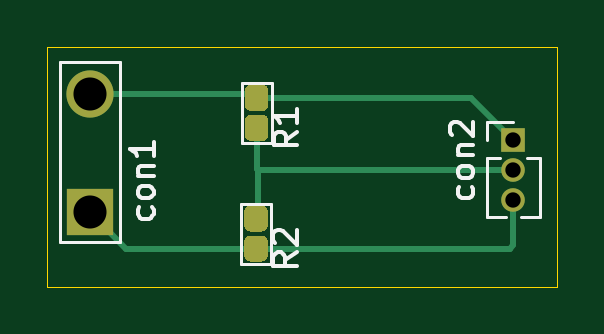
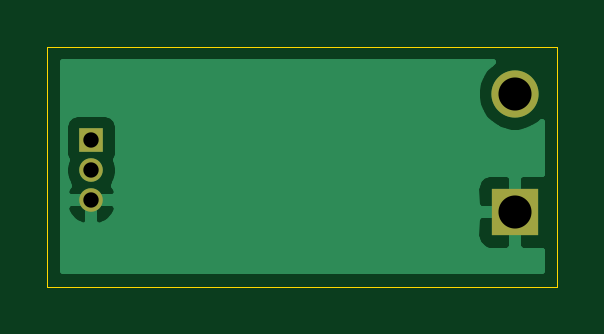
Circuit board: 11 layer files. Board 21.6 x 10.2 mm.
- bottom_copper: voltage divider bob-B_Cu.gbr (8700 bytes)
- bottom_mask: voltage divider bob-B_Mask.gbr (761 bytes)
- paste: voltage divider bob-B_Paste.gbr (470 bytes)
- bottom_silk: voltage divider bob-B_SilkS.gbr (471 bytes)
- outline: voltage divider bob-Edge_Cuts.gbr (700 bytes)
- top_copper: voltage divider bob-F_Cu.gbr (3570 bytes)
- top_mask: voltage divider bob-F_Mask.gbr (2147 bytes)
- paste: voltage divider bob-F_Paste.gbr (1856 bytes)
- top_silk: voltage divider bob-F_SilkS.gbr (5221 bytes)
- drill: voltage divider bob-NPTH.drl (269 bytes)
- drill: voltage divider bob-PTH.drl (370 bytes)

=== bottom_copper: voltage divider bob-B_Cu.gbr (8700 bytes, source omitted) ===
=== bottom_mask: voltage divider bob-B_Mask.gbr ===
%TF.GenerationSoftware,KiCad,Pcbnew,(5.1.8)-1*%
%TF.CreationDate,2020-12-17T13:01:33+01:00*%
%TF.ProjectId,voltage divider bob,766f6c74-6167-4652-9064-697669646572,rev?*%
%TF.SameCoordinates,Original*%
%TF.FileFunction,Soldermask,Bot*%
%TF.FilePolarity,Negative*%
%FSLAX46Y46*%
G04 Gerber Fmt 4.6, Leading zero omitted, Abs format (unit mm)*
G04 Created by KiCad (PCBNEW (5.1.8)-1) date 2020-12-17 13:01:33*
%MOMM*%
%LPD*%
G01*
G04 APERTURE LIST*
%ADD10R,2.000000X2.000000*%
%ADD11C,2.000000*%
%ADD12R,1.000000X1.000000*%
%ADD13O,1.000000X1.000000*%
G04 APERTURE END LIST*
D10*
%TO.C,con1*%
X105928160Y-69240400D03*
D11*
X105928160Y-64240400D03*
%TD*%
D12*
%TO.C,con2*%
X123863100Y-66202560D03*
D13*
X123863100Y-67472560D03*
X123863100Y-68742560D03*
%TD*%
M02*

=== paste: voltage divider bob-B_Paste.gbr ===
%TF.GenerationSoftware,KiCad,Pcbnew,(5.1.8)-1*%
%TF.CreationDate,2020-12-17T13:01:33+01:00*%
%TF.ProjectId,voltage divider bob,766f6c74-6167-4652-9064-697669646572,rev?*%
%TF.SameCoordinates,Original*%
%TF.FileFunction,Paste,Bot*%
%TF.FilePolarity,Positive*%
%FSLAX46Y46*%
G04 Gerber Fmt 4.6, Leading zero omitted, Abs format (unit mm)*
G04 Created by KiCad (PCBNEW (5.1.8)-1) date 2020-12-17 13:01:33*
%MOMM*%
%LPD*%
G01*
G04 APERTURE LIST*
G04 APERTURE END LIST*
M02*

=== bottom_silk: voltage divider bob-B_SilkS.gbr ===
%TF.GenerationSoftware,KiCad,Pcbnew,(5.1.8)-1*%
%TF.CreationDate,2020-12-17T13:01:33+01:00*%
%TF.ProjectId,voltage divider bob,766f6c74-6167-4652-9064-697669646572,rev?*%
%TF.SameCoordinates,Original*%
%TF.FileFunction,Legend,Bot*%
%TF.FilePolarity,Positive*%
%FSLAX46Y46*%
G04 Gerber Fmt 4.6, Leading zero omitted, Abs format (unit mm)*
G04 Created by KiCad (PCBNEW (5.1.8)-1) date 2020-12-17 13:01:33*
%MOMM*%
%LPD*%
G01*
G04 APERTURE LIST*
G04 APERTURE END LIST*
M02*

=== outline: voltage divider bob-Edge_Cuts.gbr ===
%TF.GenerationSoftware,KiCad,Pcbnew,(5.1.8)-1*%
%TF.CreationDate,2020-12-17T13:01:33+01:00*%
%TF.ProjectId,voltage divider bob,766f6c74-6167-4652-9064-697669646572,rev?*%
%TF.SameCoordinates,Original*%
%TF.FileFunction,Profile,NP*%
%FSLAX46Y46*%
G04 Gerber Fmt 4.6, Leading zero omitted, Abs format (unit mm)*
G04 Created by KiCad (PCBNEW (5.1.8)-1) date 2020-12-17 13:01:33*
%MOMM*%
%LPD*%
G01*
G04 APERTURE LIST*
%TA.AperFunction,Profile*%
%ADD10C,0.050000*%
%TD*%
G04 APERTURE END LIST*
D10*
X104140000Y-62230000D02*
X104140000Y-72390000D01*
X125730000Y-62230000D02*
X104140000Y-62230000D01*
X125730000Y-72390000D02*
X125730000Y-62230000D01*
X104140000Y-72390000D02*
X125730000Y-72390000D01*
M02*

=== top_copper: voltage divider bob-F_Cu.gbr ===
%TF.GenerationSoftware,KiCad,Pcbnew,(5.1.8)-1*%
%TF.CreationDate,2020-12-17T13:01:33+01:00*%
%TF.ProjectId,voltage divider bob,766f6c74-6167-4652-9064-697669646572,rev?*%
%TF.SameCoordinates,Original*%
%TF.FileFunction,Copper,L1,Top*%
%TF.FilePolarity,Positive*%
%FSLAX46Y46*%
G04 Gerber Fmt 4.6, Leading zero omitted, Abs format (unit mm)*
G04 Created by KiCad (PCBNEW (5.1.8)-1) date 2020-12-17 13:01:33*
%MOMM*%
%LPD*%
G01*
G04 APERTURE LIST*
%TA.AperFunction,ComponentPad*%
%ADD10R,2.000000X2.000000*%
%TD*%
%TA.AperFunction,ComponentPad*%
%ADD11C,2.000000*%
%TD*%
%TA.AperFunction,ComponentPad*%
%ADD12R,1.000000X1.000000*%
%TD*%
%TA.AperFunction,ComponentPad*%
%ADD13O,1.000000X1.000000*%
%TD*%
%TA.AperFunction,Conductor*%
%ADD14C,0.250000*%
%TD*%
G04 APERTURE END LIST*
D10*
%TO.P,con1,1*%
%TO.N,GND*%
X105928160Y-69240400D03*
D11*
%TO.P,con1,2*%
%TO.N,Net-(R1-Pad1)*%
X105928160Y-64240400D03*
%TD*%
D12*
%TO.P,con2,1*%
%TO.N,Net-(R1-Pad1)*%
X123863100Y-66202560D03*
D13*
%TO.P,con2,2*%
%TO.N,Net-(R1-Pad2)*%
X123863100Y-67472560D03*
%TO.P,con2,3*%
%TO.N,GND*%
X123863100Y-68742560D03*
%TD*%
%TO.P,R1,1*%
%TO.N,Net-(R1-Pad1)*%
%TA.AperFunction,SMDPad,CuDef*%
G36*
G01*
X112499520Y-64701700D02*
X112499520Y-64101700D01*
G75*
G02*
X112749520Y-63851700I250000J0D01*
G01*
X113249520Y-63851700D01*
G75*
G02*
X113499520Y-64101700I0J-250000D01*
G01*
X113499520Y-64701700D01*
G75*
G02*
X113249520Y-64951700I-250000J0D01*
G01*
X112749520Y-64951700D01*
G75*
G02*
X112499520Y-64701700I0J250000D01*
G01*
G37*
%TD.AperFunction*%
%TO.P,R1,2*%
%TO.N,Net-(R1-Pad2)*%
%TA.AperFunction,SMDPad,CuDef*%
G36*
G01*
X112499520Y-65971700D02*
X112499520Y-65371700D01*
G75*
G02*
X112749520Y-65121700I250000J0D01*
G01*
X113249520Y-65121700D01*
G75*
G02*
X113499520Y-65371700I0J-250000D01*
G01*
X113499520Y-65971700D01*
G75*
G02*
X113249520Y-66221700I-250000J0D01*
G01*
X112749520Y-66221700D01*
G75*
G02*
X112499520Y-65971700I0J250000D01*
G01*
G37*
%TD.AperFunction*%
%TD*%
%TO.P,R2,2*%
%TO.N,GND*%
%TA.AperFunction,SMDPad,CuDef*%
G36*
G01*
X112471580Y-71079640D02*
X112471580Y-70479640D01*
G75*
G02*
X112721580Y-70229640I250000J0D01*
G01*
X113221580Y-70229640D01*
G75*
G02*
X113471580Y-70479640I0J-250000D01*
G01*
X113471580Y-71079640D01*
G75*
G02*
X113221580Y-71329640I-250000J0D01*
G01*
X112721580Y-71329640D01*
G75*
G02*
X112471580Y-71079640I0J250000D01*
G01*
G37*
%TD.AperFunction*%
%TO.P,R2,1*%
%TO.N,Net-(R1-Pad2)*%
%TA.AperFunction,SMDPad,CuDef*%
G36*
G01*
X112471580Y-69809640D02*
X112471580Y-69209640D01*
G75*
G02*
X112721580Y-68959640I250000J0D01*
G01*
X113221580Y-68959640D01*
G75*
G02*
X113471580Y-69209640I0J-250000D01*
G01*
X113471580Y-69809640D01*
G75*
G02*
X113221580Y-70059640I-250000J0D01*
G01*
X112721580Y-70059640D01*
G75*
G02*
X112471580Y-69809640I0J250000D01*
G01*
G37*
%TD.AperFunction*%
%TD*%
D14*
%TO.N,GND*%
X107467400Y-70779640D02*
X112971580Y-70779640D01*
X105928160Y-69240400D02*
X107467400Y-70779640D01*
X112971580Y-70779640D02*
X123708160Y-70779640D01*
X123863100Y-70624700D02*
X123863100Y-68742560D01*
X123708160Y-70779640D02*
X123863100Y-70624700D01*
%TO.N,Net-(R1-Pad1)*%
X112838220Y-64240400D02*
X112999520Y-64401700D01*
X105928160Y-64240400D02*
X112838220Y-64240400D01*
X122062240Y-64401700D02*
X123863100Y-66202560D01*
X112999520Y-64401700D02*
X122062240Y-64401700D01*
%TO.N,Net-(R1-Pad2)*%
X123863100Y-67472560D02*
X113057940Y-67472560D01*
X112999520Y-67414140D02*
X112999520Y-65671700D01*
X113057940Y-67472560D02*
X112999520Y-67414140D01*
X113057940Y-69423280D02*
X112971580Y-69509640D01*
X113057940Y-67472560D02*
X113057940Y-69423280D01*
%TD*%
M02*

=== top_mask: voltage divider bob-F_Mask.gbr ===
%TF.GenerationSoftware,KiCad,Pcbnew,(5.1.8)-1*%
%TF.CreationDate,2020-12-17T13:01:33+01:00*%
%TF.ProjectId,voltage divider bob,766f6c74-6167-4652-9064-697669646572,rev?*%
%TF.SameCoordinates,Original*%
%TF.FileFunction,Soldermask,Top*%
%TF.FilePolarity,Negative*%
%FSLAX46Y46*%
G04 Gerber Fmt 4.6, Leading zero omitted, Abs format (unit mm)*
G04 Created by KiCad (PCBNEW (5.1.8)-1) date 2020-12-17 13:01:33*
%MOMM*%
%LPD*%
G01*
G04 APERTURE LIST*
%ADD10R,2.000000X2.000000*%
%ADD11C,2.000000*%
%ADD12R,1.000000X1.000000*%
%ADD13O,1.000000X1.000000*%
G04 APERTURE END LIST*
D10*
%TO.C,con1*%
X105928160Y-69240400D03*
D11*
X105928160Y-64240400D03*
%TD*%
D12*
%TO.C,con2*%
X123863100Y-66202560D03*
D13*
X123863100Y-67472560D03*
X123863100Y-68742560D03*
%TD*%
%TO.C,R1*%
G36*
G01*
X112499520Y-64701700D02*
X112499520Y-64101700D01*
G75*
G02*
X112749520Y-63851700I250000J0D01*
G01*
X113249520Y-63851700D01*
G75*
G02*
X113499520Y-64101700I0J-250000D01*
G01*
X113499520Y-64701700D01*
G75*
G02*
X113249520Y-64951700I-250000J0D01*
G01*
X112749520Y-64951700D01*
G75*
G02*
X112499520Y-64701700I0J250000D01*
G01*
G37*
G36*
G01*
X112499520Y-65971700D02*
X112499520Y-65371700D01*
G75*
G02*
X112749520Y-65121700I250000J0D01*
G01*
X113249520Y-65121700D01*
G75*
G02*
X113499520Y-65371700I0J-250000D01*
G01*
X113499520Y-65971700D01*
G75*
G02*
X113249520Y-66221700I-250000J0D01*
G01*
X112749520Y-66221700D01*
G75*
G02*
X112499520Y-65971700I0J250000D01*
G01*
G37*
%TD*%
%TO.C,R2*%
G36*
G01*
X112471580Y-71079640D02*
X112471580Y-70479640D01*
G75*
G02*
X112721580Y-70229640I250000J0D01*
G01*
X113221580Y-70229640D01*
G75*
G02*
X113471580Y-70479640I0J-250000D01*
G01*
X113471580Y-71079640D01*
G75*
G02*
X113221580Y-71329640I-250000J0D01*
G01*
X112721580Y-71329640D01*
G75*
G02*
X112471580Y-71079640I0J250000D01*
G01*
G37*
G36*
G01*
X112471580Y-69809640D02*
X112471580Y-69209640D01*
G75*
G02*
X112721580Y-68959640I250000J0D01*
G01*
X113221580Y-68959640D01*
G75*
G02*
X113471580Y-69209640I0J-250000D01*
G01*
X113471580Y-69809640D01*
G75*
G02*
X113221580Y-70059640I-250000J0D01*
G01*
X112721580Y-70059640D01*
G75*
G02*
X112471580Y-69809640I0J250000D01*
G01*
G37*
%TD*%
M02*

=== paste: voltage divider bob-F_Paste.gbr ===
%TF.GenerationSoftware,KiCad,Pcbnew,(5.1.8)-1*%
%TF.CreationDate,2020-12-17T13:01:33+01:00*%
%TF.ProjectId,voltage divider bob,766f6c74-6167-4652-9064-697669646572,rev?*%
%TF.SameCoordinates,Original*%
%TF.FileFunction,Paste,Top*%
%TF.FilePolarity,Positive*%
%FSLAX46Y46*%
G04 Gerber Fmt 4.6, Leading zero omitted, Abs format (unit mm)*
G04 Created by KiCad (PCBNEW (5.1.8)-1) date 2020-12-17 13:01:33*
%MOMM*%
%LPD*%
G01*
G04 APERTURE LIST*
G04 APERTURE END LIST*
%TO.C,R1*%
G36*
G01*
X112499520Y-64701700D02*
X112499520Y-64101700D01*
G75*
G02*
X112749520Y-63851700I250000J0D01*
G01*
X113249520Y-63851700D01*
G75*
G02*
X113499520Y-64101700I0J-250000D01*
G01*
X113499520Y-64701700D01*
G75*
G02*
X113249520Y-64951700I-250000J0D01*
G01*
X112749520Y-64951700D01*
G75*
G02*
X112499520Y-64701700I0J250000D01*
G01*
G37*
G36*
G01*
X112499520Y-65971700D02*
X112499520Y-65371700D01*
G75*
G02*
X112749520Y-65121700I250000J0D01*
G01*
X113249520Y-65121700D01*
G75*
G02*
X113499520Y-65371700I0J-250000D01*
G01*
X113499520Y-65971700D01*
G75*
G02*
X113249520Y-66221700I-250000J0D01*
G01*
X112749520Y-66221700D01*
G75*
G02*
X112499520Y-65971700I0J250000D01*
G01*
G37*
%TD*%
%TO.C,R2*%
G36*
G01*
X112471580Y-71079640D02*
X112471580Y-70479640D01*
G75*
G02*
X112721580Y-70229640I250000J0D01*
G01*
X113221580Y-70229640D01*
G75*
G02*
X113471580Y-70479640I0J-250000D01*
G01*
X113471580Y-71079640D01*
G75*
G02*
X113221580Y-71329640I-250000J0D01*
G01*
X112721580Y-71329640D01*
G75*
G02*
X112471580Y-71079640I0J250000D01*
G01*
G37*
G36*
G01*
X112471580Y-69809640D02*
X112471580Y-69209640D01*
G75*
G02*
X112721580Y-68959640I250000J0D01*
G01*
X113221580Y-68959640D01*
G75*
G02*
X113471580Y-69209640I0J-250000D01*
G01*
X113471580Y-69809640D01*
G75*
G02*
X113221580Y-70059640I-250000J0D01*
G01*
X112721580Y-70059640D01*
G75*
G02*
X112471580Y-69809640I0J250000D01*
G01*
G37*
%TD*%
M02*

=== top_silk: voltage divider bob-F_SilkS.gbr ===
%TF.GenerationSoftware,KiCad,Pcbnew,(5.1.8)-1*%
%TF.CreationDate,2020-12-17T13:01:33+01:00*%
%TF.ProjectId,voltage divider bob,766f6c74-6167-4652-9064-697669646572,rev?*%
%TF.SameCoordinates,Original*%
%TF.FileFunction,Legend,Top*%
%TF.FilePolarity,Positive*%
%FSLAX46Y46*%
G04 Gerber Fmt 4.6, Leading zero omitted, Abs format (unit mm)*
G04 Created by KiCad (PCBNEW (5.1.8)-1) date 2020-12-17 13:01:33*
%MOMM*%
%LPD*%
G01*
G04 APERTURE LIST*
%ADD10C,0.120000*%
%ADD11C,0.150000*%
G04 APERTURE END LIST*
D10*
%TO.C,con1*%
X105928160Y-70510400D02*
X104658160Y-70510400D01*
X104658160Y-70510400D02*
X104658160Y-62890400D01*
X104658160Y-62890400D02*
X107198160Y-62890400D01*
X107198160Y-62890400D02*
X107198160Y-70510400D01*
X107198160Y-70510400D02*
X105928160Y-70510400D01*
%TO.C,con2*%
X122753100Y-65442560D02*
X123863100Y-65442560D01*
X122753100Y-66202560D02*
X122753100Y-65442560D01*
X124426571Y-66962560D02*
X124973100Y-66962560D01*
X122753100Y-66962560D02*
X123299629Y-66962560D01*
X124973100Y-66962560D02*
X124973100Y-69437560D01*
X122753100Y-66962560D02*
X122753100Y-69437560D01*
X124170630Y-69437560D02*
X124973100Y-69437560D01*
X122753100Y-69437560D02*
X123555570Y-69437560D01*
%TO.C,R1*%
X112364520Y-63766700D02*
X112999520Y-63766700D01*
X112364520Y-66306700D02*
X112364520Y-63766700D01*
X113634520Y-66306700D02*
X112364520Y-66306700D01*
X113634520Y-63766700D02*
X113634520Y-66306700D01*
X112999520Y-63766700D02*
X113634520Y-63766700D01*
%TO.C,R2*%
X112971580Y-68874640D02*
X113606580Y-68874640D01*
X113606580Y-68874640D02*
X113606580Y-71414640D01*
X113606580Y-71414640D02*
X112336580Y-71414640D01*
X112336580Y-71414640D02*
X112336580Y-68874640D01*
X112336580Y-68874640D02*
X112971580Y-68874640D01*
%TO.C,con1*%
D11*
X108588441Y-69037057D02*
X108636060Y-69132295D01*
X108636060Y-69322771D01*
X108588441Y-69418009D01*
X108540822Y-69465628D01*
X108445584Y-69513247D01*
X108159870Y-69513247D01*
X108064632Y-69465628D01*
X108017013Y-69418009D01*
X107969394Y-69322771D01*
X107969394Y-69132295D01*
X108017013Y-69037057D01*
X108636060Y-68465628D02*
X108588441Y-68560866D01*
X108540822Y-68608485D01*
X108445584Y-68656104D01*
X108159870Y-68656104D01*
X108064632Y-68608485D01*
X108017013Y-68560866D01*
X107969394Y-68465628D01*
X107969394Y-68322771D01*
X108017013Y-68227533D01*
X108064632Y-68179914D01*
X108159870Y-68132295D01*
X108445584Y-68132295D01*
X108540822Y-68179914D01*
X108588441Y-68227533D01*
X108636060Y-68322771D01*
X108636060Y-68465628D01*
X107969394Y-67703723D02*
X108636060Y-67703723D01*
X108064632Y-67703723D02*
X108017013Y-67656104D01*
X107969394Y-67560866D01*
X107969394Y-67418009D01*
X108017013Y-67322771D01*
X108112251Y-67275152D01*
X108636060Y-67275152D01*
X108636060Y-66275152D02*
X108636060Y-66846580D01*
X108636060Y-66560866D02*
X107636060Y-66560866D01*
X107778918Y-66656104D01*
X107874156Y-66751342D01*
X107921775Y-66846580D01*
%TO.C,con2*%
X122126641Y-68168377D02*
X122174260Y-68263615D01*
X122174260Y-68454091D01*
X122126641Y-68549329D01*
X122079022Y-68596948D01*
X121983784Y-68644567D01*
X121698070Y-68644567D01*
X121602832Y-68596948D01*
X121555213Y-68549329D01*
X121507594Y-68454091D01*
X121507594Y-68263615D01*
X121555213Y-68168377D01*
X122174260Y-67596948D02*
X122126641Y-67692186D01*
X122079022Y-67739805D01*
X121983784Y-67787424D01*
X121698070Y-67787424D01*
X121602832Y-67739805D01*
X121555213Y-67692186D01*
X121507594Y-67596948D01*
X121507594Y-67454091D01*
X121555213Y-67358853D01*
X121602832Y-67311234D01*
X121698070Y-67263615D01*
X121983784Y-67263615D01*
X122079022Y-67311234D01*
X122126641Y-67358853D01*
X122174260Y-67454091D01*
X122174260Y-67596948D01*
X121507594Y-66835043D02*
X122174260Y-66835043D01*
X121602832Y-66835043D02*
X121555213Y-66787424D01*
X121507594Y-66692186D01*
X121507594Y-66549329D01*
X121555213Y-66454091D01*
X121650451Y-66406472D01*
X122174260Y-66406472D01*
X121269499Y-65977900D02*
X121221880Y-65930281D01*
X121174260Y-65835043D01*
X121174260Y-65596948D01*
X121221880Y-65501710D01*
X121269499Y-65454091D01*
X121364737Y-65406472D01*
X121459975Y-65406472D01*
X121602832Y-65454091D01*
X122174260Y-66025520D01*
X122174260Y-65406472D01*
%TO.C,R1*%
X114721900Y-65838366D02*
X114245710Y-66171700D01*
X114721900Y-66409795D02*
X113721900Y-66409795D01*
X113721900Y-66028842D01*
X113769520Y-65933604D01*
X113817139Y-65885985D01*
X113912377Y-65838366D01*
X114055234Y-65838366D01*
X114150472Y-65885985D01*
X114198091Y-65933604D01*
X114245710Y-66028842D01*
X114245710Y-66409795D01*
X114721900Y-64885985D02*
X114721900Y-65457414D01*
X114721900Y-65171700D02*
X113721900Y-65171700D01*
X113864758Y-65266938D01*
X113959996Y-65362176D01*
X114007615Y-65457414D01*
%TO.C,R2*%
X114693960Y-70946306D02*
X114217770Y-71279640D01*
X114693960Y-71517735D02*
X113693960Y-71517735D01*
X113693960Y-71136782D01*
X113741580Y-71041544D01*
X113789199Y-70993925D01*
X113884437Y-70946306D01*
X114027294Y-70946306D01*
X114122532Y-70993925D01*
X114170151Y-71041544D01*
X114217770Y-71136782D01*
X114217770Y-71517735D01*
X113789199Y-70565354D02*
X113741580Y-70517735D01*
X113693960Y-70422497D01*
X113693960Y-70184401D01*
X113741580Y-70089163D01*
X113789199Y-70041544D01*
X113884437Y-69993925D01*
X113979675Y-69993925D01*
X114122532Y-70041544D01*
X114693960Y-70612973D01*
X114693960Y-69993925D01*
%TD*%
M02*

=== drill: voltage divider bob-NPTH.drl ===
M48
; DRILL file {KiCad (5.1.8)-1} date 12/17/20 13:01:36
; FORMAT={-:-/ absolute / inch / decimal}
; #@! TF.CreationDate,2020-12-17T13:01:36+01:00
; #@! TF.GenerationSoftware,Kicad,Pcbnew,(5.1.8)-1
; #@! TF.FileFunction,NonPlated,1,2,NPTH
FMAT,2
INCH
%
G90
G05
T0
M30

=== drill: voltage divider bob-PTH.drl ===
M48
; DRILL file {KiCad (5.1.8)-1} date 12/17/20 13:01:36
; FORMAT={-:-/ absolute / inch / decimal}
; #@! TF.CreationDate,2020-12-17T13:01:36+01:00
; #@! TF.GenerationSoftware,Kicad,Pcbnew,(5.1.8)-1
; #@! TF.FileFunction,Plated,1,2,PTH
FMAT,2
INCH
T1C0.0256
T2C0.0551
%
G90
G05
T1
X4.8765Y-2.6064
X4.8765Y-2.6564
X4.8765Y-2.7064
T2
X4.1704Y-2.5291
X4.1704Y-2.726
T0
M30

